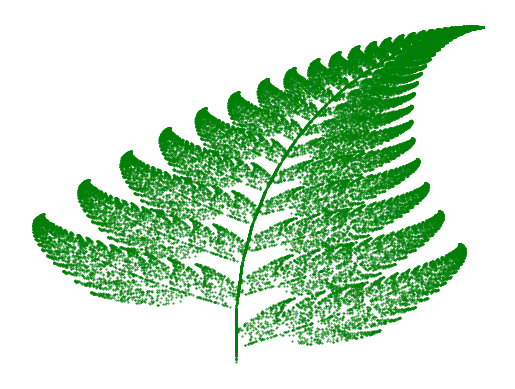

This figure's Python source:
import matplotlib.pyplot as plt
from random import randint
import random
          


class Barnsley:
	def __call__(self, iterations):
		x = []
		y = []
		x.append(0)
		y.append(0)
		current = 0
		for i in range(1, iterations):
			z = randint(1, 100)
			  
			# for the probability 0.01
			if z == 1:
			    x.append(0)
			    y.append(0.16*(y[current]))
			  
			# for the probability 0.85    
			if z>= 2 and z<= 86:
			    x.append(0.85*(x[current]) + 0.04*(y[current]))
			    y.append(-0.04*(x[current]) + 0.85*(y[current])+1.6)
			  
			# for the probability 0.07    
			if z>= 87 and z<= 93:
			    x.append(0.2*(x[current]) - 0.26*(y[current]))
			    y.append(0.23*(x[current]) + 0.22*(y[current])+1.6)
			  
			# for the probability 0.07    
			if z>= 94 and z<= 100:
			    x.append(-0.15*(x[current]) + 0.28*(y[current]))
			    y.append(0.26*(x[current]) + 0.24*(y[current])+0.44)
			      
			current += 1
		plt.scatter(x, y, s = 0.2, edgecolor ='green')

		plt.axis('off')
		plt.savefig('fern.png')

		plt.show()




fern = Barnsley()
fern(50000)
